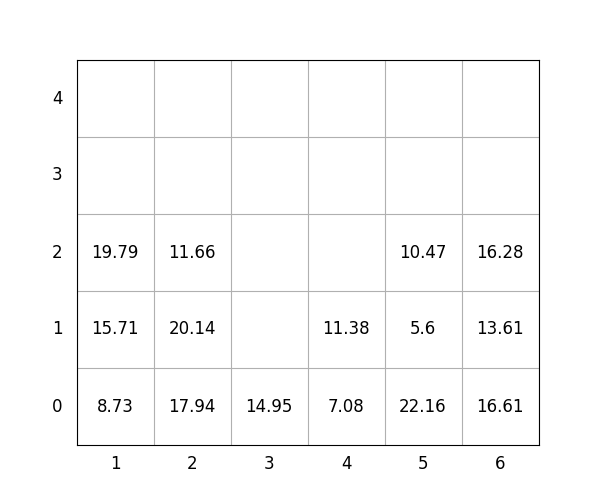

Values plotted in this chart, from the file beside it:
idx, loc_x, loc_y, loc_z, weight, group, score, seq, reloc, size(ft)
1, 3, 0, 0, 14.95, 3, 314.9, 0, 0, 20
2, 2, 0, 0, 17.94, 2, 217.9, 0, 0, 20
3, 1, 0, 0, 8.73, 0, 8.73, 0, 0, 20
4, 5, 0, 0, 22.16, 1, 122.2, 1, 0, 20
5, 4, 0, 0, 7.08, 0, 7.08, 2, 0, 20
6, 6, 0, 0, 16.61, 0, 16.61, 3, 0, 20
7, 1, 0, 1, 15.71, 0, 15.71, 4, 0, 20
8, 6, 0, 1, 13.61, 1, 113.6, 5, 0, 20
9, 2, 0, 1, 20.14, 2, 220.1, 6, 0, 20
10, 5, 0, 1, 5.6, 2, 205.6, 7, 0, 20
11, 5, 0, 2, 10.47, 3, 310.5, 8, 0, 20
12, 6, 0, 2, 16.28, 1, 116.3, 9, 0, 20
13, 2, 0, 2, 11.66, 3, 311.7, 10, 0, 20
14, 1, 0, 2, 19.79, 0, 19.79, 11, 0, 20
15, 4, 0, 1, 11.38, 0, 11.38, 12, 0, 20
